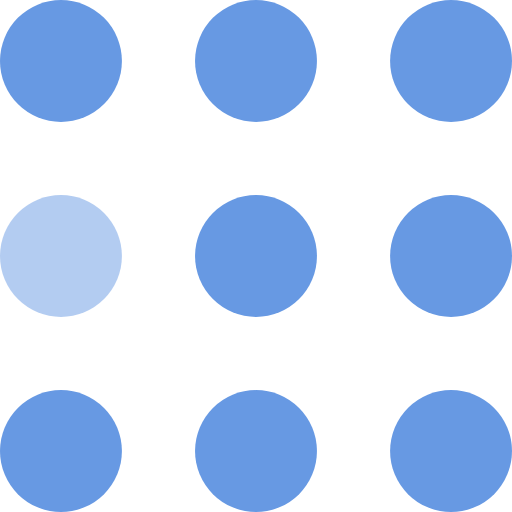
t = 0.00 s
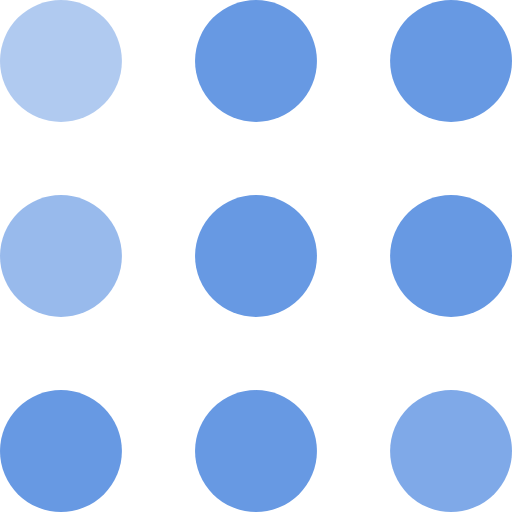
t = 0.30 s
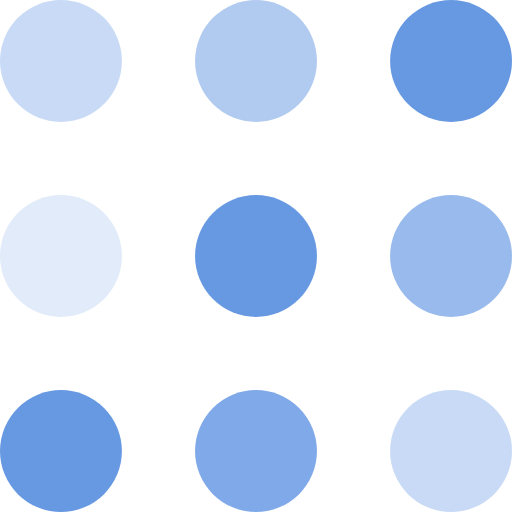
t = 0.60 s
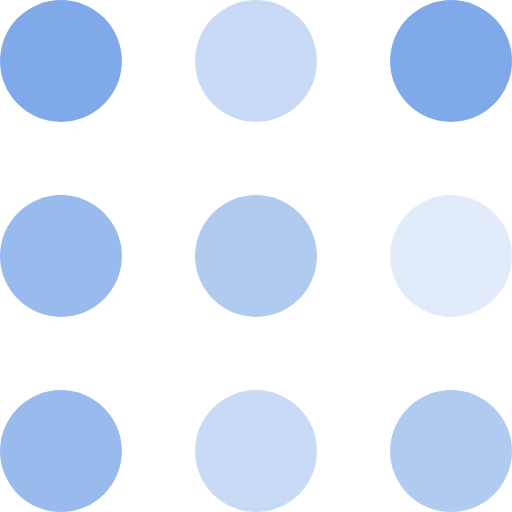
t = 0.90 s
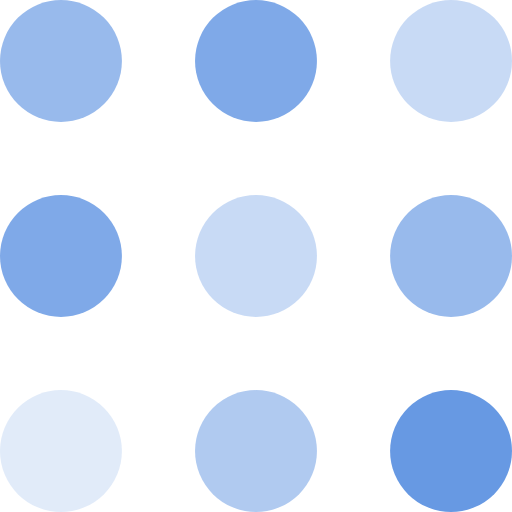
t = 1.20 s
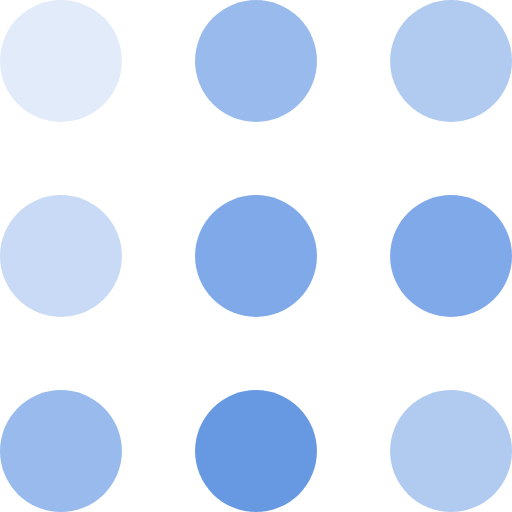
t = 1.50 s

The animated SVG that drew these frames (rendered in a browser with its animation timeline set to each time). Animation: 9 SMIL elements (animate=9); one cycle of 1.80 s, repeats indefinitely.

<svg width="105" height="105" viewBox="0 0 105 105" xmlns="http://www.w3.org/2000/svg" fill="#6799e3">
    <circle cx="12.5" cy="12.5" r="12.5">
        <animate attributeName="fill-opacity"
         begin="0s" dur="1s"
         values="1;.2;1" calcMode="linear"
         repeatCount="indefinite" />
    </circle>
    <circle cx="12.5" cy="52.5" r="12.5" fill-opacity=".5">
        <animate attributeName="fill-opacity"
         begin="100ms" dur="1s"
         values="1;.2;1" calcMode="linear"
         repeatCount="indefinite" />
    </circle>
    <circle cx="52.5" cy="12.5" r="12.5">
        <animate attributeName="fill-opacity"
         begin="300ms" dur="1s"
         values="1;.2;1" calcMode="linear"
         repeatCount="indefinite" />
    </circle>
    <circle cx="52.5" cy="52.5" r="12.5">
        <animate attributeName="fill-opacity"
         begin="600ms" dur="1s"
         values="1;.2;1" calcMode="linear"
         repeatCount="indefinite" />
    </circle>
    <circle cx="92.5" cy="12.5" r="12.5">
        <animate attributeName="fill-opacity"
         begin="800ms" dur="1s"
         values="1;.2;1" calcMode="linear"
         repeatCount="indefinite" />
    </circle>
    <circle cx="92.5" cy="52.5" r="12.5">
        <animate attributeName="fill-opacity"
         begin="400ms" dur="1s"
         values="1;.2;1" calcMode="linear"
         repeatCount="indefinite" />
    </circle>
    <circle cx="12.5" cy="92.5" r="12.5">
        <animate attributeName="fill-opacity"
         begin="700ms" dur="1s"
         values="1;.2;1" calcMode="linear"
         repeatCount="indefinite" />
    </circle>
    <circle cx="52.5" cy="92.5" r="12.5">
        <animate attributeName="fill-opacity"
         begin="500ms" dur="1s"
         values="1;.2;1" calcMode="linear"
         repeatCount="indefinite" />
    </circle>
    <circle cx="92.5" cy="92.5" r="12.5">
        <animate attributeName="fill-opacity"
         begin="200ms" dur="1s"
         values="1;.2;1" calcMode="linear"
         repeatCount="indefinite" />
    </circle>
</svg>
